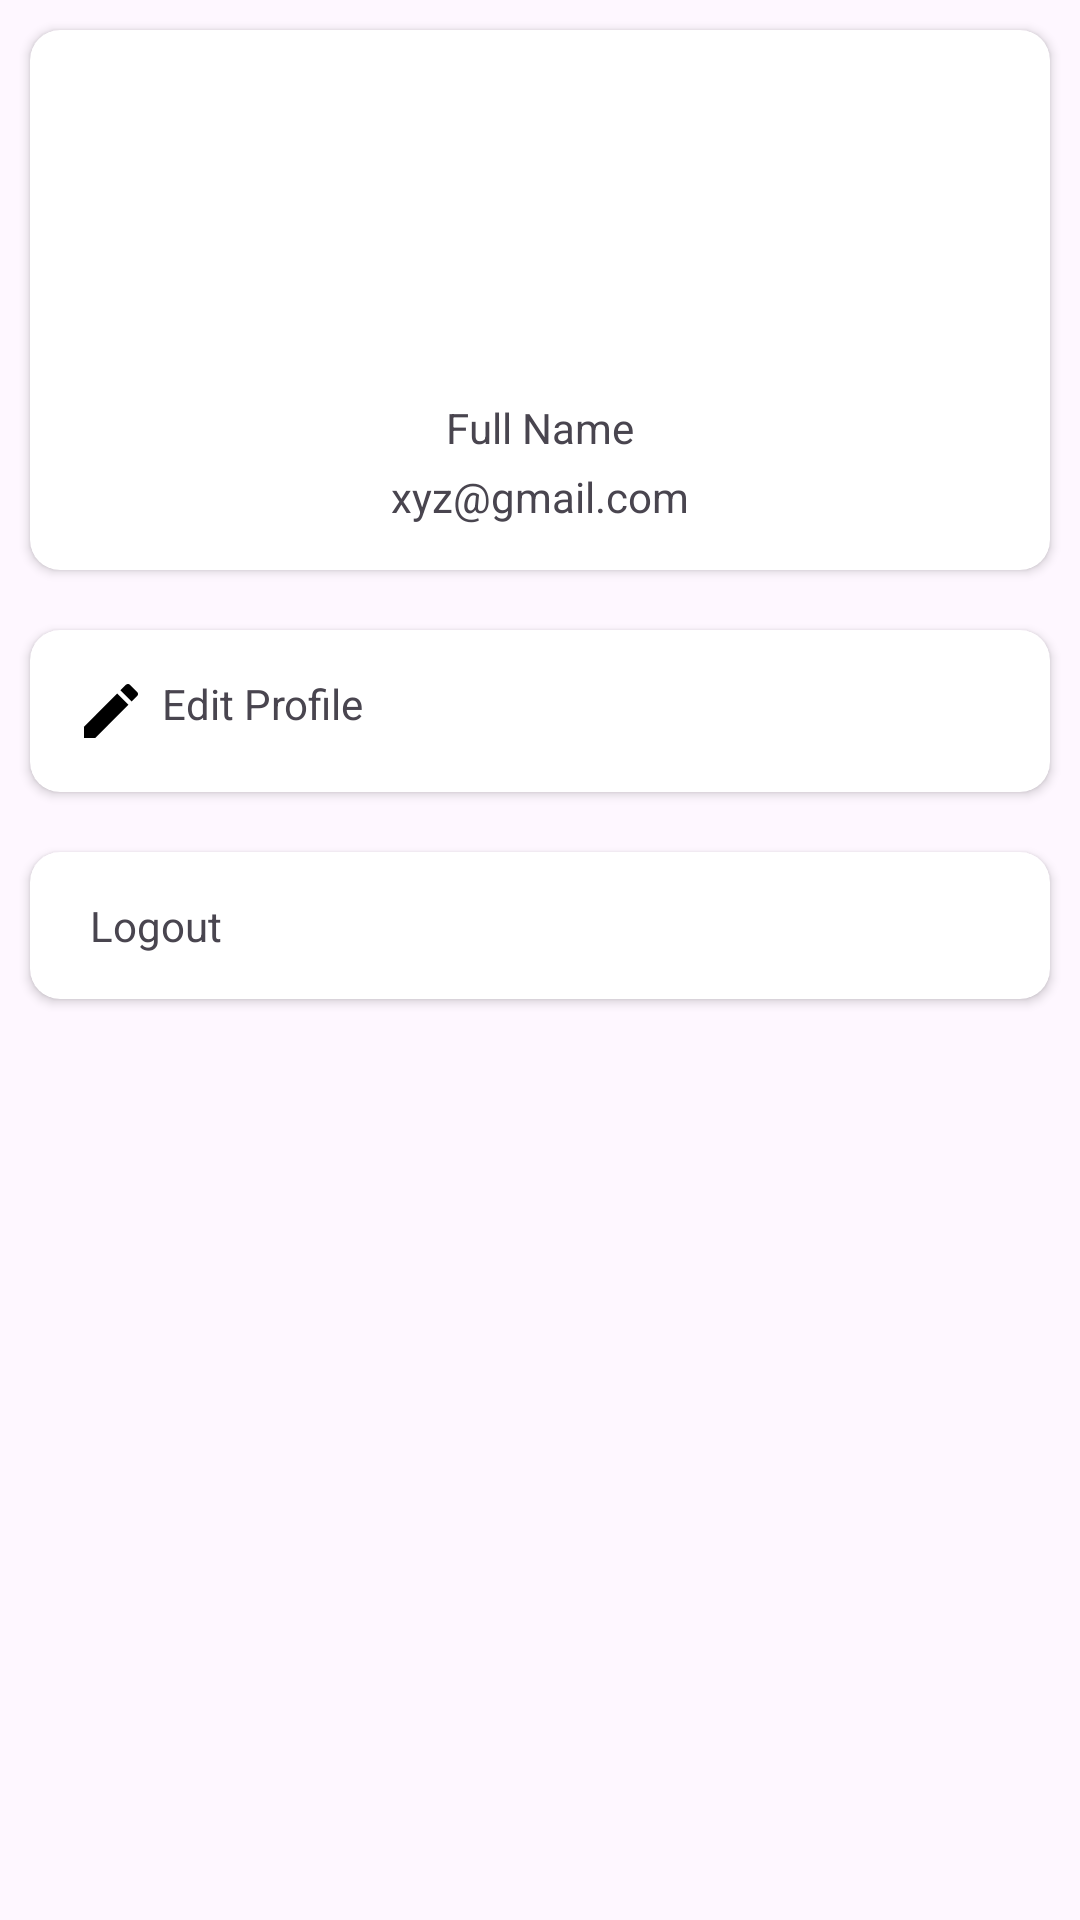

Here is an Android app screen rendered from its layout file. Give the layout XML and the strings, colors and styles it references.
<!-- AndroidManifest.xml: application theme Theme.HamroTv -->
<!-- res/layout/fragment_setting.xml -->
<?xml version="1.0" encoding="utf-8"?>
<LinearLayout xmlns:android="http://schemas.android.com/apk/res/android"
    xmlns:tools="http://schemas.android.com/tools"
    xmlns:app="http://schemas.android.com/apk/res-auto"
    android:layout_width="match_parent"
    android:layout_height="match_parent"
    android:orientation="vertical"
    tools:context=".ui.fragment.SettingFragment">

    
    <androidx.cardview.widget.CardView
        android:layout_margin="10dp"
        app:cardCornerRadius="10dp"
        android:layout_width="match_parent"
        android:layout_height="wrap_content">
        <LinearLayout
            android:padding="15dp"
            android:layout_width="match_parent"
            android:orientation="vertical"
            android:layout_height="wrap_content">
            <ImageView
                android:id="@+id/profile_image"
                android:layout_width="100dp"
                android:layout_height="100dp"
                android:layout_gravity="center_horizontal"
                android:scaleType="centerCrop"
                android:src="@drawable/peter" />
            <TextView
                android:id="@+id/profileName"
                android:text="Full Name"
                android:layout_width="wrap_content"
                android:layout_height="wrap_content"
                android:layout_gravity="center"
                android:layout_marginTop="8dp"/>
            <TextView
                android:id="@+id/profileEmail"
                android:text="xyz@gmail.com"
                android:layout_width="wrap_content"
                android:layout_height="wrap_content"
                android:layout_gravity="center"
                android:layout_marginTop="4dp"/>
        </LinearLayout>
    </androidx.cardview.widget.CardView>

    
    <androidx.cardview.widget.CardView
        android:id="@+id/editProfile"
        android:layout_margin="10dp"
        app:cardCornerRadius="10dp"
        android:layout_width="match_parent"
        android:layout_height="wrap_content">
        <LinearLayout
            android:layout_width="match_parent"
            android:orientation="horizontal"
            android:padding="15dp"
            android:layout_height="wrap_content">
            <ImageView
                android:src="@drawable/baseline_mode_edit_outline_24"
                android:layout_width="wrap_content"
                android:layout_height="wrap_content"/>
            <TextView
                android:layout_marginStart="5dp"
                android:text="Edit Profile"
                android:layout_width="wrap_content"
                android:layout_height="wrap_content"/>
        </LinearLayout>
    </androidx.cardview.widget.CardView>

    
    <LinearLayout
        android:id="@+id/editProfileDropdown"
        android:layout_width="match_parent"
        android:layout_height="wrap_content"
        android:orientation="vertical"
        android:padding="10dp"
        android:visibility="gone">
        <com.google.android.material.textfield.TextInputLayout
            android:layout_width="match_parent"
            android:layout_height="wrap_content"
            android:layout_marginTop="10dp"
            style="@style/Widget.MaterialComponents.TextInputLayout.OutlinedBox">
            <EditText
                android:id="@+id/editName"
                android:layout_width="match_parent"
                android:layout_height="wrap_content"
                android:hint="Enter full name" />
        </com.google.android.material.textfield.TextInputLayout>
        <com.google.android.material.textfield.TextInputLayout
            android:layout_width="match_parent"
            android:layout_height="wrap_content"
            android:layout_marginTop="10dp"
            style="@style/Widget.MaterialComponents.TextInputLayout.OutlinedBox">
            <EditText
                android:id="@+id/editEmail"
                android:layout_width="match_parent"
                android:layout_height="wrap_content"
                android:hint="Enter email"
                android:inputType="textEmailAddress" />
        </com.google.android.material.textfield.TextInputLayout>
        <com.google.android.material.textfield.TextInputLayout
            android:layout_width="match_parent"
            android:layout_height="wrap_content"
            android:layout_marginTop="10dp"
            style="@style/Widget.MaterialComponents.TextInputLayout.OutlinedBox"
            app:passwordToggleEnabled="true">
            <EditText
                android:id="@+id/editNewPassword"
                android:layout_width="match_parent"
                android:layout_height="wrap_content"
                android:hint="New Password"
                android:inputType="textPassword" />
        </com.google.android.material.textfield.TextInputLayout>
        <com.google.android.material.textfield.TextInputLayout
            android:layout_width="match_parent"
            android:layout_height="wrap_content"
            android:layout_marginTop="10dp"
            style="@style/Widget.MaterialComponents.TextInputLayout.OutlinedBox"
            app:passwordToggleEnabled="true">
            <EditText
                android:id="@+id/editConfirmPassword"
                android:layout_width="match_parent"
                android:layout_height="wrap_content"
                android:hint="Confirm Password"
                android:inputType="textPassword" />
        </com.google.android.material.textfield.TextInputLayout>
        <Button
            android:id="@+id/btnSaveProfile"
            android:layout_width="match_parent"
            android:layout_height="wrap_content"
            android:text="Save"
            android:layout_marginTop="10dp" />
    </LinearLayout>

    


    
    <LinearLayout
        android:id="@+id/settingsDropdown"
        android:layout_width="match_parent"
        android:layout_height="wrap_content"
        android:orientation="vertical"
        android:padding="10dp"
        android:visibility="gone">
        <TextView
            android:layout_width="wrap_content"
            android:layout_height="wrap_content"
            android:text="Notifications"
            android:textSize="16sp" />

    </LinearLayout>

    
    <androidx.cardview.widget.CardView
        android:id="@+id/logout"
        android:layout_margin="10dp"
        app:cardCornerRadius="10dp"
        android:layout_width="match_parent"
        android:layout_height="wrap_content">
        <LinearLayout
            android:layout_width="match_parent"
            android:orientation="horizontal"
            android:padding="15dp"
            android:layout_height="wrap_content">
            <ImageView
                android:src="@drawable/baseline_logout_24"
                android:layout_width="wrap_content"
                android:layout_height="wrap_content"/>
            <TextView
                android:layout_marginStart="5dp"
                android:text="Logout"
                android:layout_width="wrap_content"
                android:layout_height="wrap_content"/>
        </LinearLayout>
    </androidx.cardview.widget.CardView>

</LinearLayout>
<!-- resources referenced by this layout -->
<resources>
  <!-- drawable baseline_mode_edit_outline_24 (drawable) -->
  <vector xmlns:android="http://schemas.android.com/apk/res/android" android:height="24dp" android:tint="#000000" android:viewportHeight="24" android:viewportWidth="24" android:width="24dp">
  
      <path android:fillColor="@android:color/white" android:pathData="M3,17.25l0,3.75l3.75,0l11.06,-11.06l-3.75,-3.75z"/>
  
      <path android:fillColor="@android:color/white" android:pathData="M20.71,5.63l-2.34,-2.34c-0.39,-0.39 -1.02,-0.39 -1.41,0l-1.83,1.83l3.75,3.75l1.83,-1.83C21.1,6.65 21.1,6.02 20.71,5.63z"/>
  
  </vector>
  <style name="Theme.HamroTv" parent="Base.Theme.HamroTv" />
  <style name="Base.Theme.HamroTv" parent="Theme.Material3.DayNight.NoActionBar">
          
          
      </style>
</resources>
